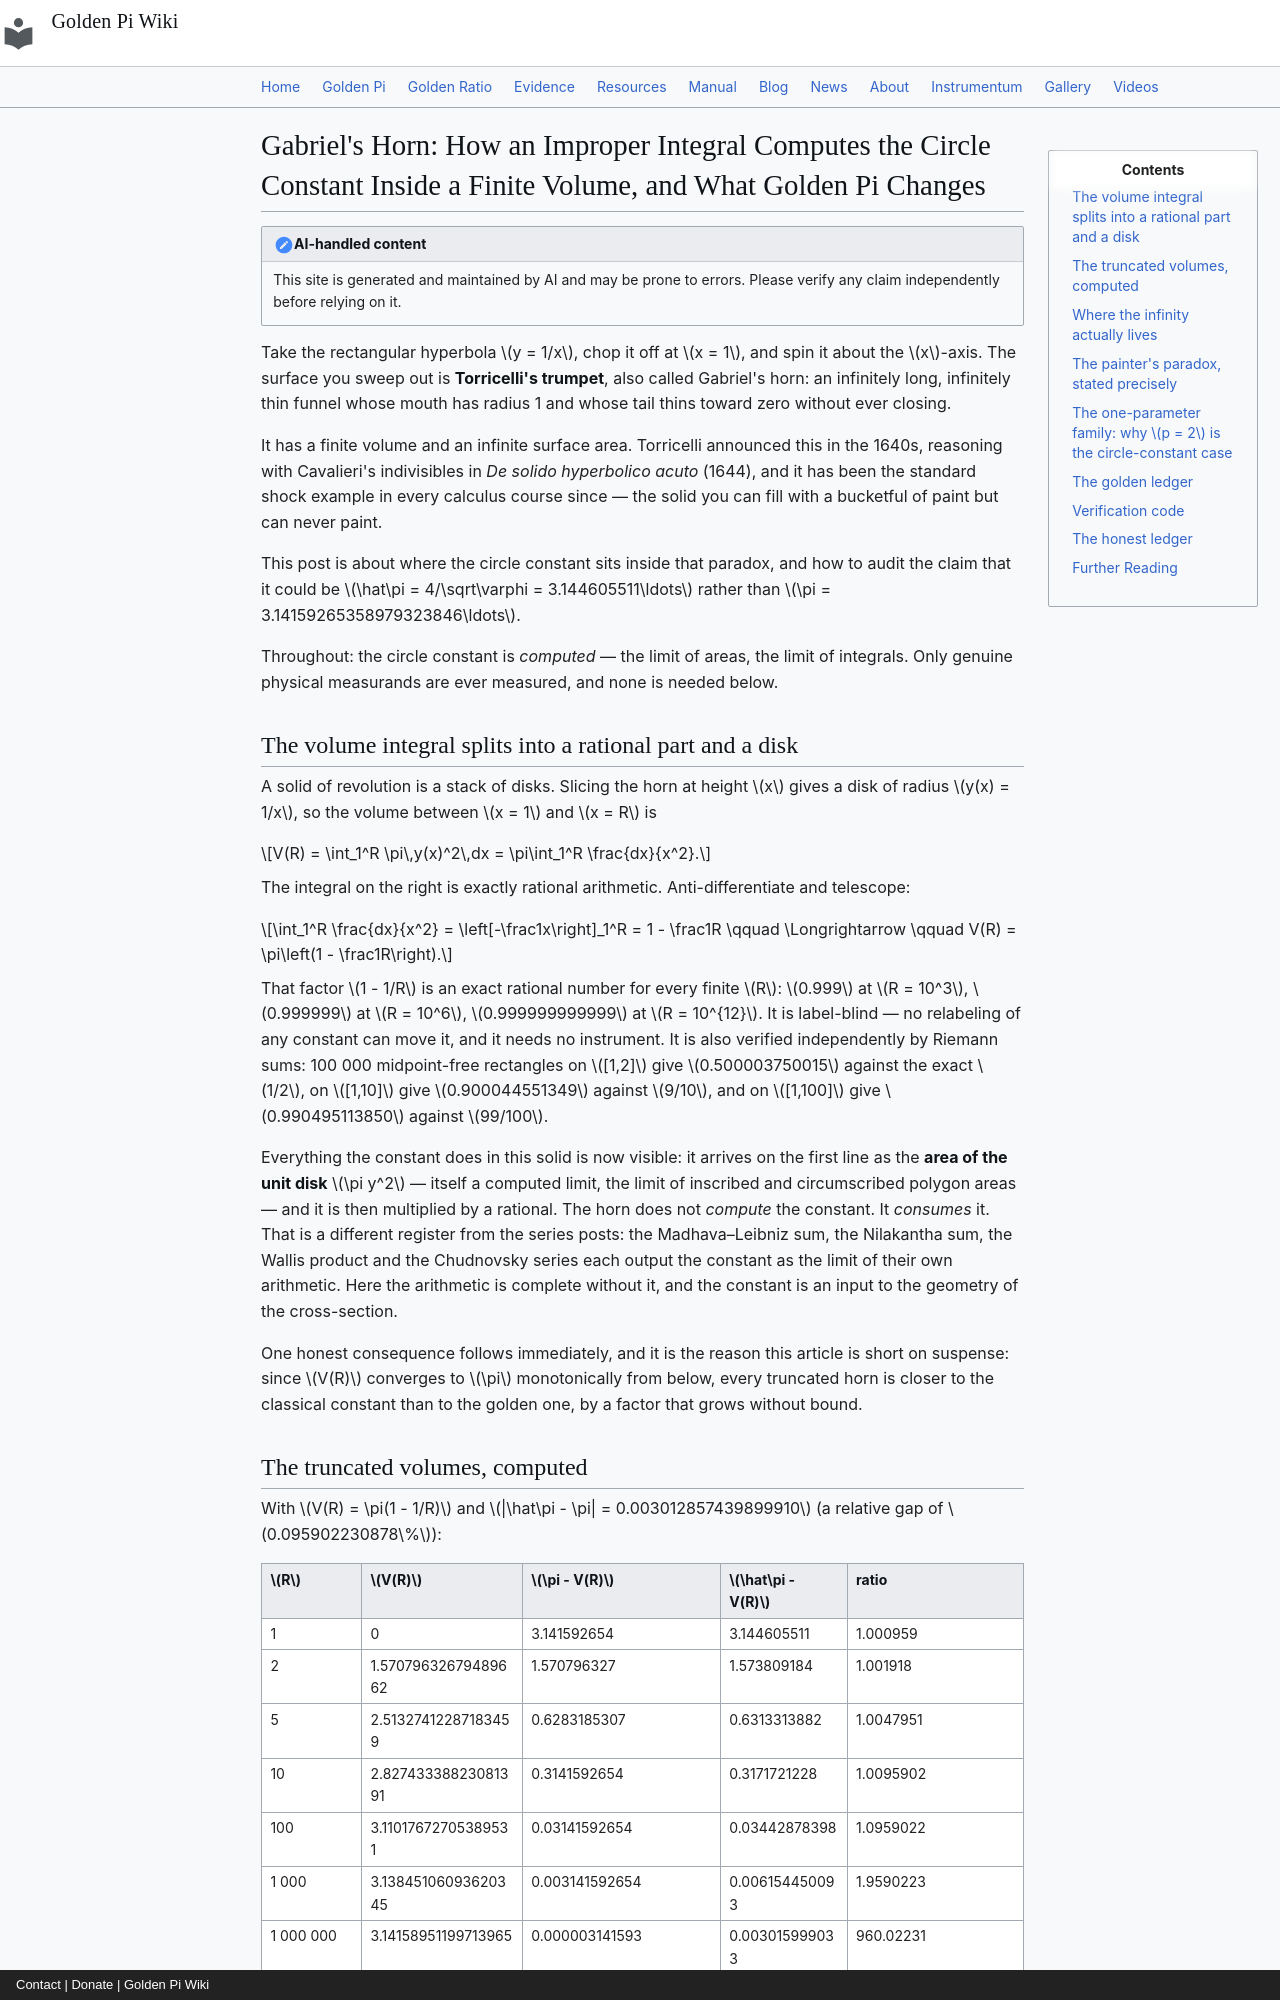

repository: onyxgod777/tvop.github.io · page: blog/posts/2026-09-28-gabriels-horn-improper-integral-computes-circle-constant-golden-pi/index.html · generator: mkdocs · copyright: Contact | Donate | Golden Pi Wiki

---
title: "Gabriel's Horn: How an Improper Integral Computes the Circle Constant Inside a Finite Volume, and What Golden Pi Changes"
date: 2026-09-28
description: "Revolve the curve y = 1/x about the x-axis and you get Torricelli's horn: a solid of finite volume π whose surface area diverges like ln R. The volume integral splits cleanly — ∫₁^R x⁻² dx = 1 − 1/R is exact rational telescoping, and the circle constant enters only as the area of the unit cross-section disk, a computed limit and never a measurement. Truncated at R = 10⁶ the volume is 3.1415895119971396487, missing π by 3.141592654×10⁻⁶ and Golden Pi (π̂ = 4/√φ = 3.144605511…) by 0.003015999033, a factor 960.02; the divergence of the surface area is π-free, its finite part (√2−1)/2 + ½ln(2/(1+√2)) = 0.1129935779567487. The golden horn of radius φ^(1/4) has volume exactly 4, and y = 1/(π̂x) has volume exactly 1/π̂ = √φ/4 = 0.3180049123785172."
---

!!! note "AI-handled content"
    This site is generated and maintained by AI and may be prone to errors. Please verify any claim independently before relying on it.

Take the rectangular hyperbola $y = 1/x$, chop it off at $x = 1$, and spin it about the $x$-axis. The surface you sweep out is **Torricelli's trumpet**, also called Gabriel's horn: an infinitely long, infinitely thin funnel whose mouth has radius 1 and whose tail thins toward zero without ever closing.

It has a finite volume and an infinite surface area. Torricelli announced this in the 1640s, reasoning with Cavalieri's indivisibles in *De solido hyperbolico acuto* (1644), and it has been the standard shock example in every calculus course since — the solid you can fill with a bucketful of paint but can never paint.

This post is about where the circle constant sits inside that paradox, and how to audit the claim that it could be $\hat\pi = 4/\sqrt\varphi = 3.144605511\ldots$ rather than $\pi = 3.14159265358979323846\ldots$.

Throughout: the circle constant is *computed* — the limit of areas, the limit of integrals. Only genuine physical measurands are ever measured, and none is needed below.

## The volume integral splits into a rational part and a disk

A solid of revolution is a stack of disks. Slicing the horn at height $x$ gives a disk of radius $y(x) = 1/x$, so the volume between $x = 1$ and $x = R$ is

$$V(R) = \int_1^R \pi\,y(x)^2\,dx = \pi\int_1^R \frac{dx}{x^2}.$$

The integral on the right is exactly rational arithmetic. Anti-differentiate and telescope:

$$\int_1^R \frac{dx}{x^2} = \left[-\frac1x\right]_1^R = 1 - \frac1R \qquad \Longrightarrow \qquad V(R) = \pi\left(1 - \frac1R\right).$$

That factor $1 - 1/R$ is an exact rational number for every finite $R$: $0.999$ at $R = 10^3$, $0.999999$ at $R = 10^6$, $0.999999999999$ at $R = 10^{12}$. It is label-blind — no relabeling of any constant can move it, and it needs no instrument. It is also verified independently by Riemann sums: 100 000 midpoint-free rectangles on $[1,2]$ give $0.500003750015$ against the exact $1/2$, on $[1,10]$ give $0.900044551349$ against $9/10$, and on $[1,100]$ give $0.990495113850$ against $99/100$.

Everything the constant does in this solid is now visible: it arrives on the first line as the **area of the unit disk** $\pi y^2$ — itself a computed limit, the limit of inscribed and circumscribed polygon areas — and it is then multiplied by a rational. The horn does not *compute* the constant. It *consumes* it. That is a different register from the series posts: the Madhava–Leibniz sum, the Nilakantha sum, the Wallis product and the Chudnovsky series each output the constant as the limit of their own arithmetic. Here the arithmetic is complete without it, and the constant is an input to the geometry of the cross-section.

One honest consequence follows immediately, and it is the reason this article is short on suspense: since $V(R)$ converges to $\pi$ monotonically from below, every truncated horn is closer to the classical constant than to the golden one, by a factor that grows without bound.
